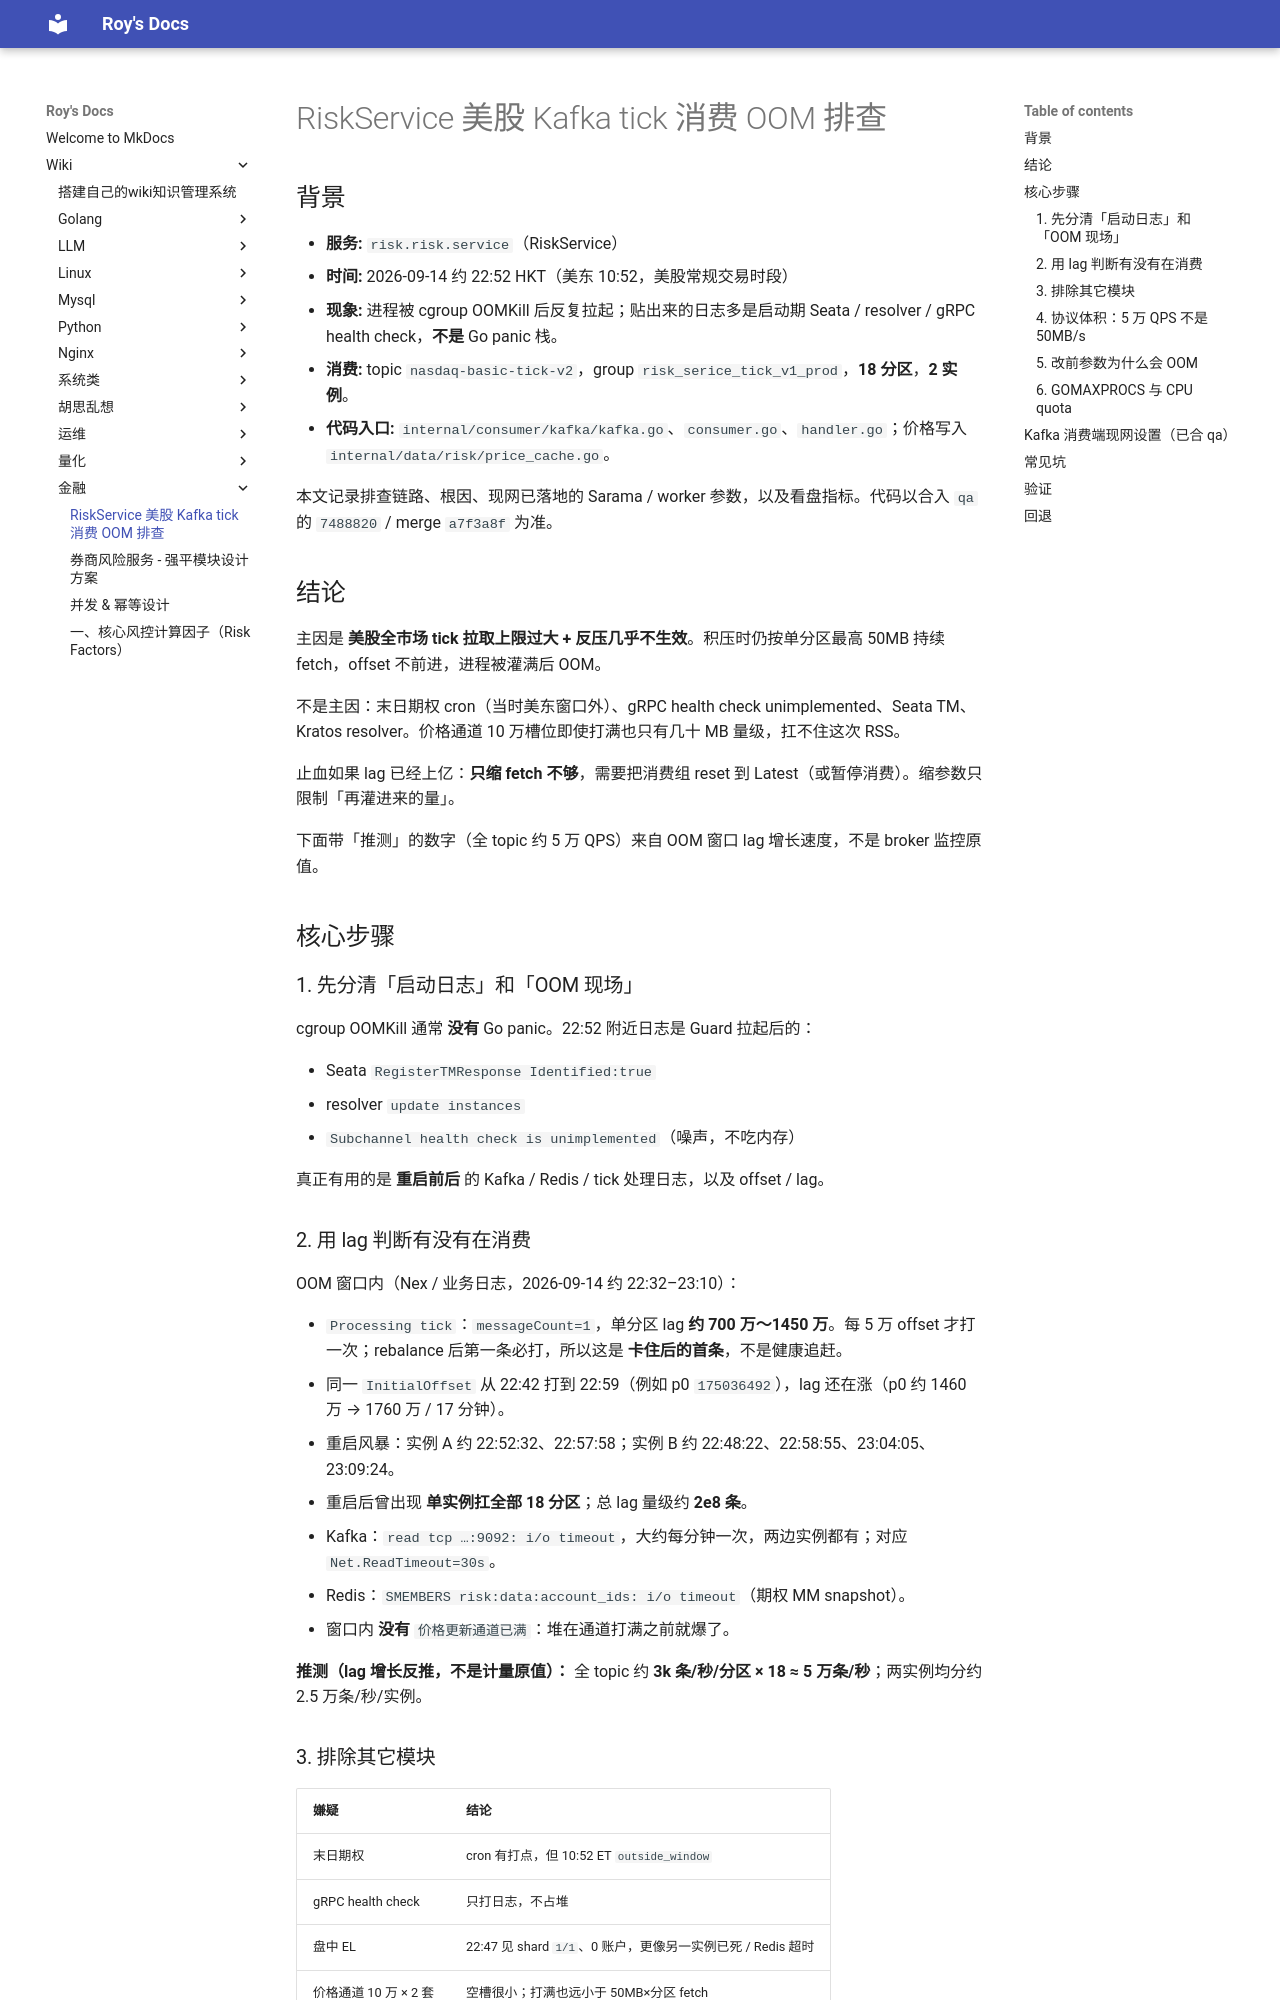

repository: bad-superman/mynote · page: wiki/金融/RiskService 美股 Kafka tick 消费 OOM 排查/index.html · generator: mkdocs

# RiskService 美股 Kafka tick 消费 OOM 排查

## 背景

- **服务:** `risk.risk.service`（RiskService）
- **时间:** 2026-09-14 约 22:52 HKT（美东 10:52，美股常规交易时段）
- **现象:** 进程被 cgroup OOMKill 后反复拉起；贴出来的日志多是启动期 Seata / resolver / gRPC health check，**不是** Go panic 栈。
- **消费:** topic `nasdaq-basic-tick-v2`，group `risk_serice_tick_v1_prod`，**18 分区**，**2 实例**。
- **代码入口:** `internal/consumer/kafka/kafka.go`、`consumer.go`、`handler.go`；价格写入 `internal/data/risk/price_cache.go`。

本文记录排查链路、根因、现网已落地的 Sarama / worker 参数，以及看盘指标。代码以合入 `qa` 的 `7488820` / merge `a7f3a8f` 为准。

## 结论

主因是 **美股全市场 tick 拉取上限过大 + 反压几乎不生效**。积压时仍按单分区最高 50MB 持续 fetch，offset 不前进，进程被灌满后 OOM。

不是主因：末日期权 cron（当时美东窗口外）、gRPC health check unimplemented、Seata TM、Kratos resolver。价格通道 10 万槽位即使打满也只有几十 MB 量级，扛不住这次 RSS。

止血如果 lag 已经上亿：**只缩 fetch 不够**，需要把消费组 reset 到 Latest（或暂停消费）。缩参数只限制「再灌进来的量」。

下面带「推测」的数字（全 topic 约 5 万 QPS）来自 OOM 窗口 lag 增长速度，不是 broker 监控原值。

## 核心步骤

### 1. 先分清「启动日志」和「OOM 现场」

cgroup OOMKill 通常 **没有** Go panic。22:52 附近日志是 Guard 拉起后的：

- Seata `RegisterTMResponse Identified:true`
- resolver `update instances`
- `Subchannel health check is unimplemented`（噪声，不吃内存）

真正有用的是 **重启前后** 的 Kafka / Redis / tick 处理日志，以及 offset / lag。

### 2. 用 lag 判断有没有在消费

OOM 窗口内（Nex / 业务日志，2026-09-14 约 22:32–23:10）：

- `Processing tick`：`messageCount=1`，单分区 lag **约 700 万～1450 万**。每 5 万 offset 才打一次；rebalance 后第一条必打，所以这是 **卡住后的首条**，不是健康追赶。
- 同一 `InitialOffset` 从 22:42 打到 22:59（例如 p0 `175036492`），lag 还在涨（p0 约 1460 万 → 1760 万 / 17 分钟）。
- 重启风暴：实例 A 约 22:52:32、22:57:58；实例 B 约 22:48:22、22:58:55、23:04:05、23:09:24。
- 重启后曾出现 **单实例扛全部 18 分区**；总 lag 量级约 **2e8 条**。
- Kafka：`read tcp …:9092: i/o timeout`，大约每分钟一次，两边实例都有；对应 `Net.ReadTimeout=30s`。
- Redis：`SMEMBERS risk:data:account_ids: i/o timeout`（期权 MM snapshot）。
- 窗口内 **没有** `价格更新通道已满`：堆在通道打满之前就爆了。

**推测（lag 增长反推，不是计量原值）：** 全 topic 约 **3k 条/秒/分区 × 18 ≈ 5 万条/秒**；两实例均分约 2.5 万条/秒/实例。
